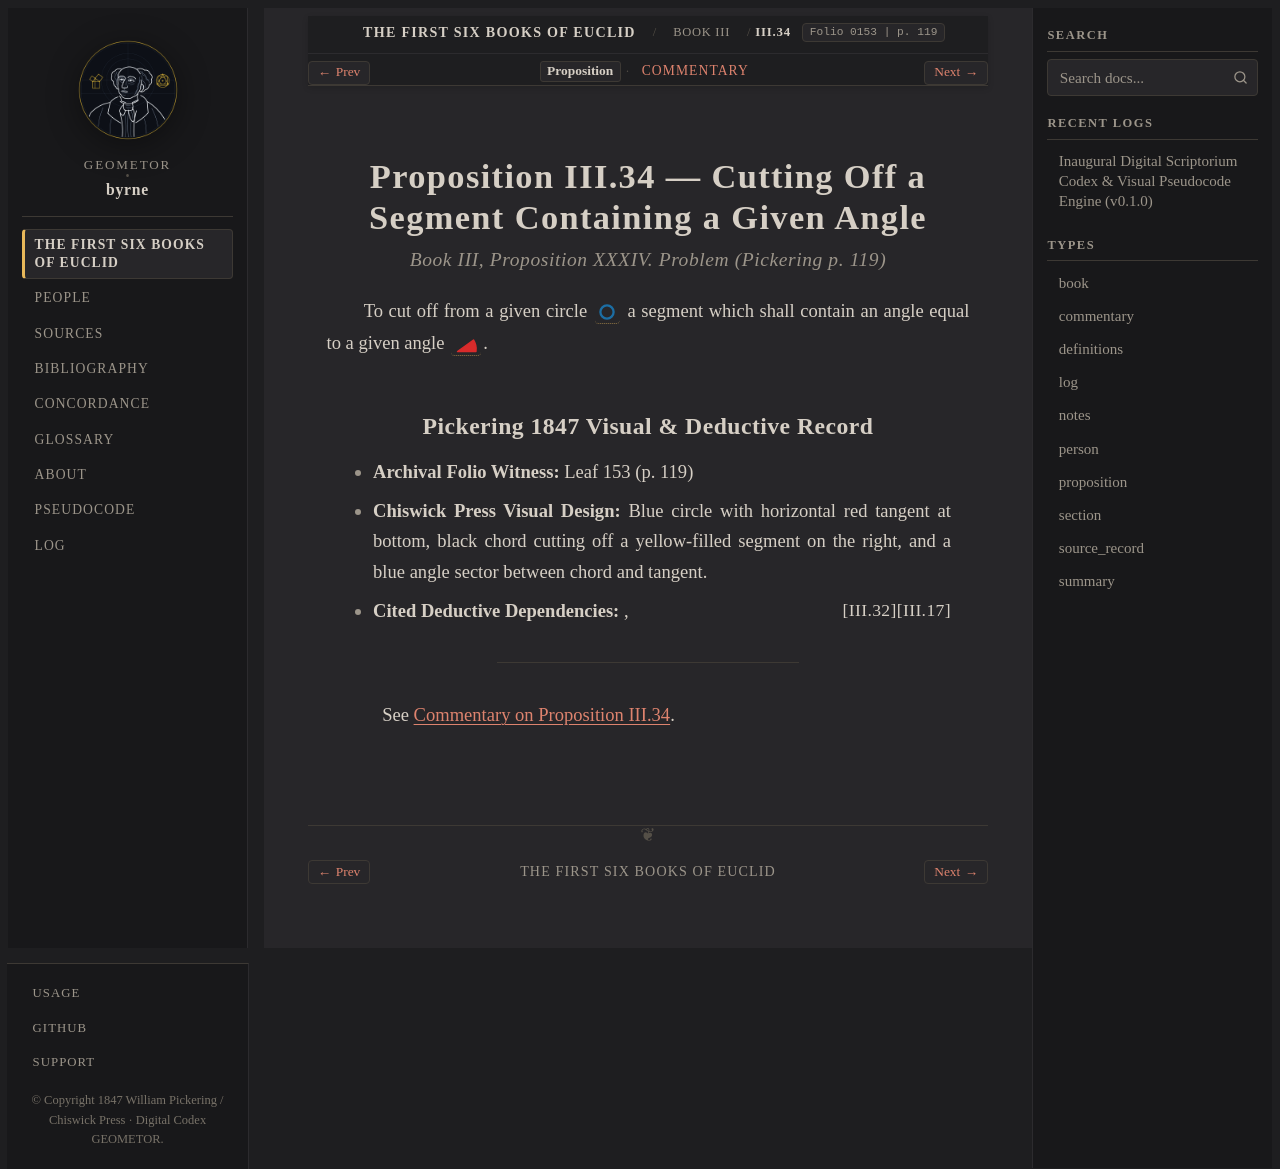

repository: geometor/byrne · page: coloured_euclid/book-iii/34/index.html · generator: sphinx

:canonical_id: III.34
:book: III
:proposition: 34
:order: 34
:type: proposition
:title: Proposition III.34 — Cutting Off a Segment Containing a Given Angle
:folio: 0153
:page: 119

.. _byrne-iii-34:

.. folio:: 0153
   :page: 119

Proposition III.34 — Cutting Off a Segment Containing a Given Angle
===================================================================

.. rubric:: Book III, Proposition XXXIV. Problem (*Pickering p. 119*)

To cut off from a given circle :byrne-circle:`blue` a segment which shall contain an angle equal to a given angle :byrne-angle:`red`.

Pickering 1847 Visual & Deductive Record
----------------------------------------

* **Archival Folio Witness:** Leaf 153 (p. 119)
* **Chiswick Press Visual Design:** Blue circle with horizontal red tangent at bottom, black chord cutting off a yellow-filled segment on the right, and a blue angle sector between chord and tangent.
* **Cited Deductive Dependencies:** :just:`III.17`, :just:`III.32`

----

See :ref:`Commentary on Proposition III.34 <byrne-iii-34-commentary>`.

.. toctree::
   :hidden:

   commentary
